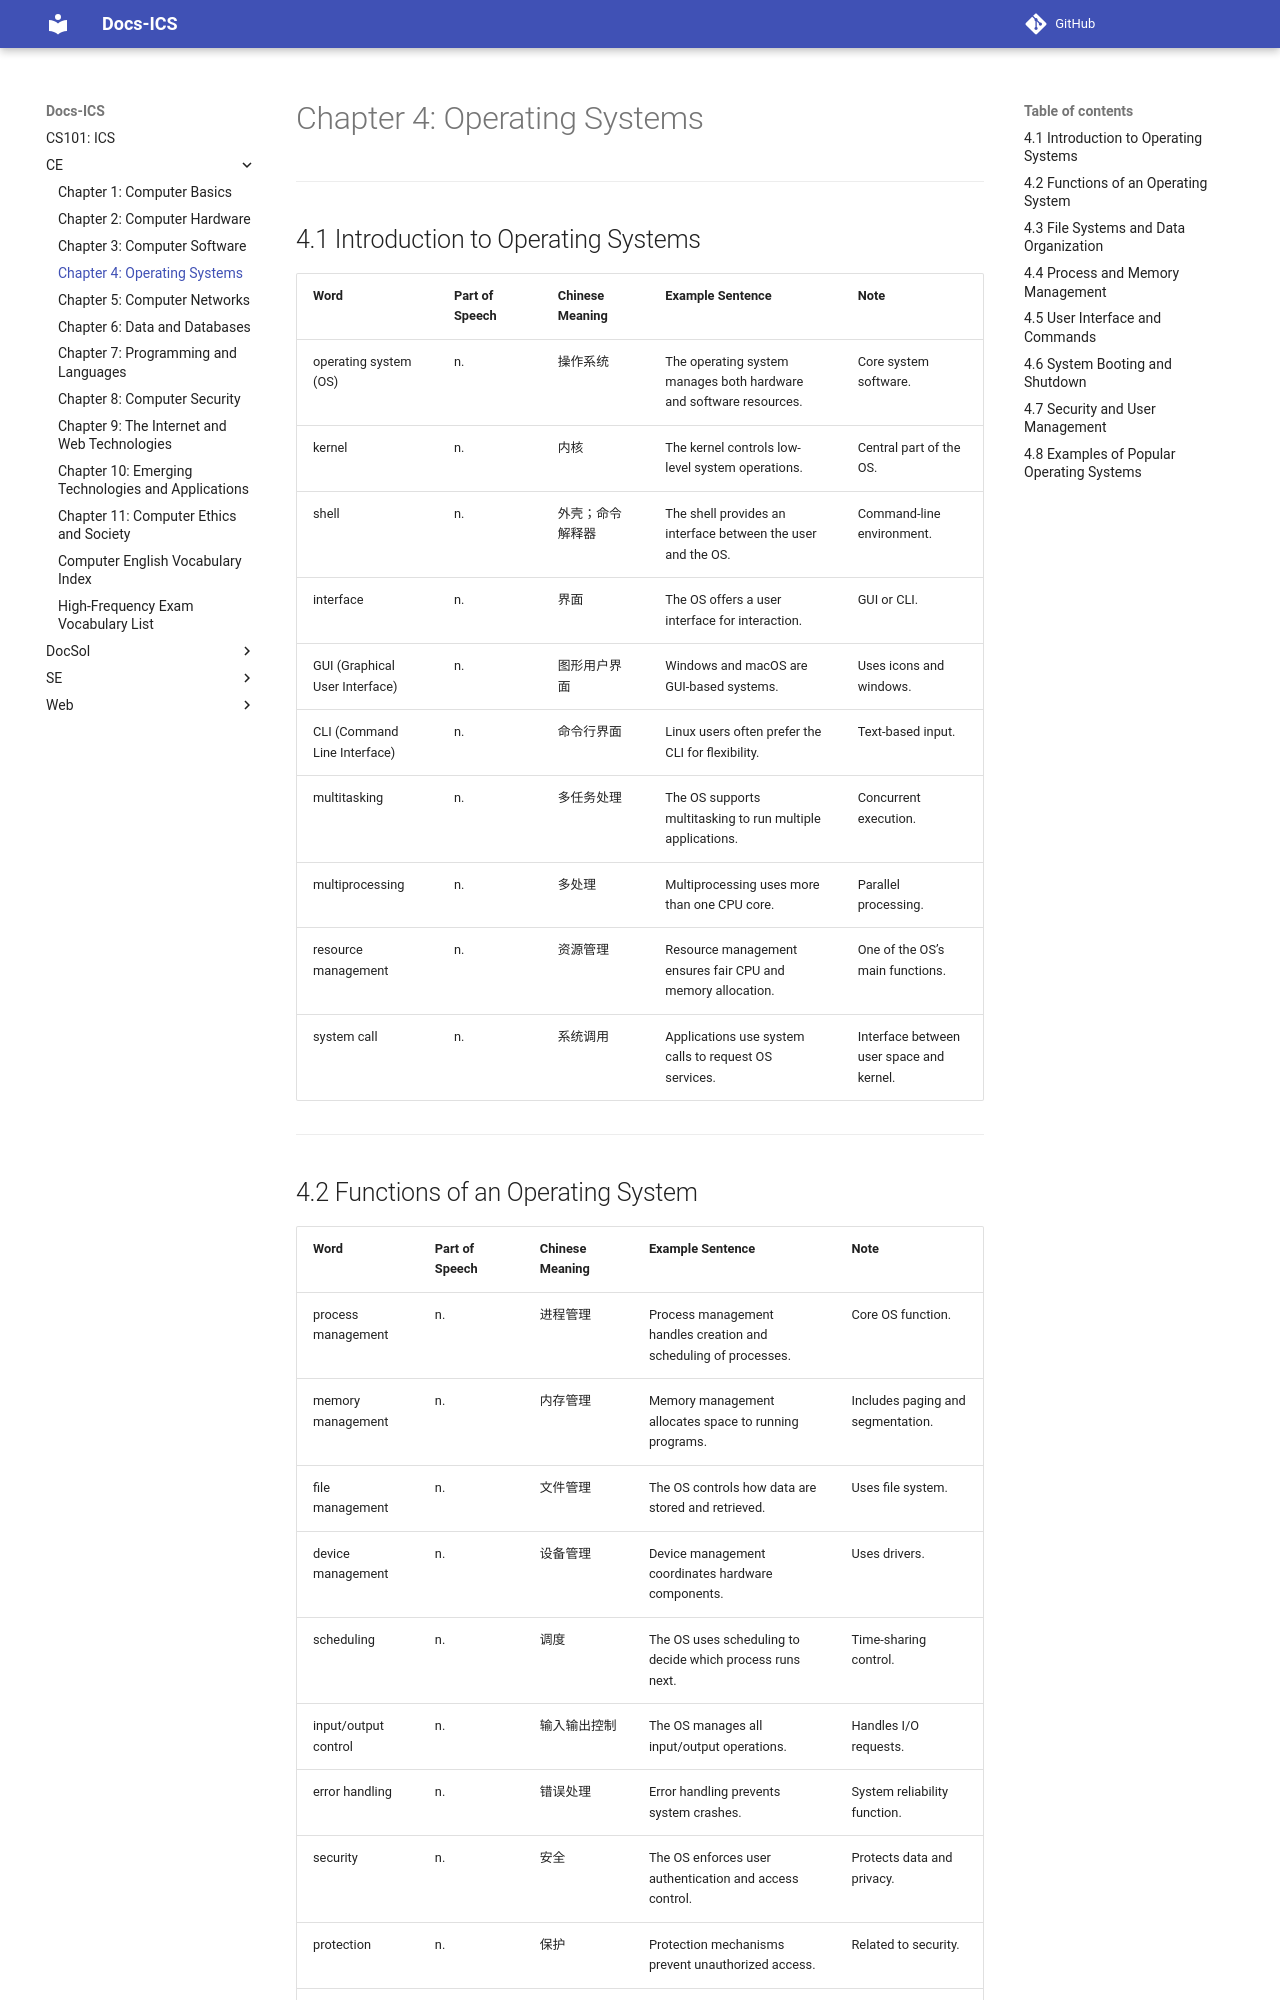

repository: abotw/CS101-ICS-DocSite · page: CE/ch04/index.html · generator: mkdocs


# Chapter 4: Operating Systems

---

## 4.1 Introduction to Operating Systems

|Word|Part of Speech|Chinese Meaning|Example Sentence|Note|
|---|---|---|---|---|
|operating system (OS)|n.|操作系统|The operating system manages both hardware and software resources.|Core system software.|
|kernel|n.|内核|The kernel controls low-level system operations.|Central part of the OS.|
|shell|n.|外壳；命令解释器|The shell provides an interface between the user and the OS.|Command-line environment.|
|interface|n.|界面|The OS offers a user interface for interaction.|GUI or CLI.|
|GUI (Graphical User Interface)|n.|图形用户界面|Windows and macOS are GUI-based systems.|Uses icons and windows.|
|CLI (Command Line Interface)|n.|命令行界面|Linux users often prefer the CLI for flexibility.|Text-based input.|
|multitasking|n.|多任务处理|The OS supports multitasking to run multiple applications.|Concurrent execution.|
|multiprocessing|n.|多处理|Multiprocessing uses more than one CPU core.|Parallel processing.|
|resource management|n.|资源管理|Resource management ensures fair CPU and memory allocation.|One of the OS’s main functions.|
|system call|n.|系统调用|Applications use system calls to request OS services.|Interface between user space and kernel.|

---
